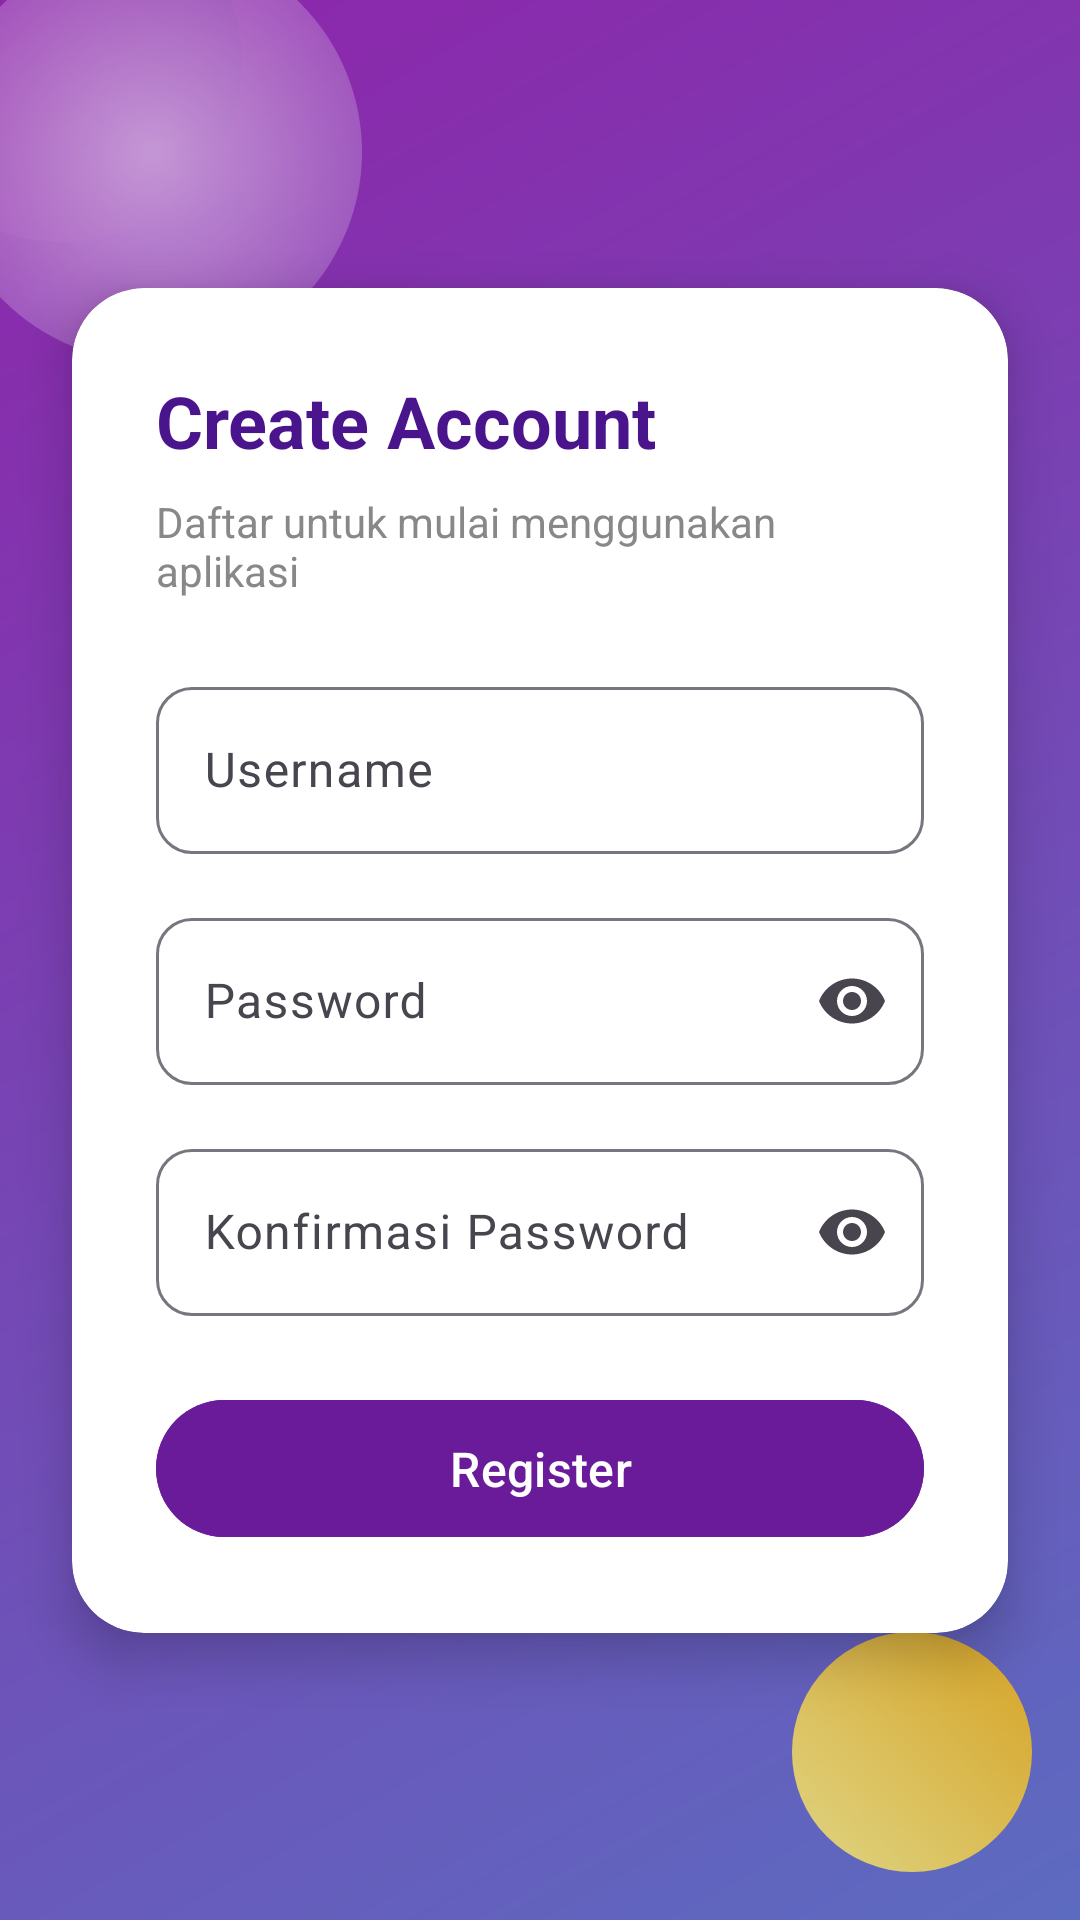

Write the Android layout XML for this screen, with the resource values it uses.
<!-- AndroidManifest.xml: application theme Theme.Uts_login_sederhana -->
<!-- res/layout/activity_register.xml -->
<androidx.constraintlayout.widget.ConstraintLayout
    xmlns:android="http://schemas.android.com/apk/res/android"
    xmlns:app="http://schemas.android.com/apk/res-auto"
    android:layout_width="match_parent"
    android:layout_height="match_parent"
    android:background="@drawable/bg_gradient">

    
    <View
        android:layout_width="120dp"
        android:layout_height="120dp"
        android:background="@drawable/circle_purple"
        app:layout_constraintTop_toTopOf="parent"
        app:layout_constraintStart_toStartOf="parent"
        android:layout_marginTop="-40dp"
        android:layout_marginStart="-40dp"
        android:alpha="0.3"/>

    
    <View
        android:layout_width="140dp"
        android:layout_height="140dp"
        android:background="@drawable/circle_glow"
        app:layout_constraintTop_toTopOf="parent"
        app:layout_constraintStart_toStartOf="parent"
        android:layout_marginTop="-20dp"
        android:layout_marginStart="-20dp"/>

    
    <View
        android:layout_width="80dp"
        android:layout_height="80dp"
        android:background="@drawable/circle_yellow"
        app:layout_constraintBottom_toBottomOf="parent"
        app:layout_constraintEnd_toEndOf="parent"
        android:layout_margin="16dp"
        android:alpha="0.8"/>

    
    <androidx.cardview.widget.CardView
        android:layout_width="0dp"
        android:layout_height="wrap_content"
        app:cardCornerRadius="24dp"
        app:cardElevation="10dp"
        app:cardBackgroundColor="#FFFFFF"
        app:layout_constraintTop_toTopOf="parent"
        app:layout_constraintBottom_toBottomOf="parent"
        app:layout_constraintStart_toStartOf="parent"
        app:layout_constraintEnd_toEndOf="parent"
        android:layout_margin="24dp">

        <LinearLayout
            android:orientation="vertical"
            android:padding="28dp"
            android:layout_width="match_parent"
            android:layout_height="wrap_content">

            
            <TextView
                android:layout_width="wrap_content"
                android:layout_height="wrap_content"
                android:text="Create Account"
                android:textSize="24sp"
                android:textStyle="bold"
                android:textColor="#4A148C"
                android:layout_marginBottom="8dp"/>

            <TextView
                android:layout_width="wrap_content"
                android:layout_height="wrap_content"
                android:text="Daftar untuk mulai menggunakan aplikasi"
                android:textSize="14sp"
                android:textColor="#888888"
                android:layout_marginBottom="24dp"/>

            
            <com.google.android.material.textfield.TextInputLayout
                android:layout_width="match_parent"
                android:layout_height="wrap_content"
                app:boxBackgroundMode="outline"
                android:layout_marginBottom="16dp"
                app:boxCornerRadiusTopStart="12dp"
                app:boxCornerRadiusTopEnd="12dp"
                app:boxCornerRadiusBottomStart="12dp"
                app:boxCornerRadiusBottomEnd="12dp">

                <com.google.android.material.textfield.TextInputEditText
                    android:id="@+id/etUsername"
                    android:layout_width="match_parent"
                    android:layout_height="wrap_content"
                    android:hint="Username"/>
            </com.google.android.material.textfield.TextInputLayout>

            
            <com.google.android.material.textfield.TextInputLayout
                android:layout_width="match_parent"
                android:layout_height="wrap_content"
                app:endIconMode="password_toggle"
                app:boxBackgroundMode="outline"
                android:layout_marginBottom="16dp"
                app:boxCornerRadiusTopStart="12dp"
                app:boxCornerRadiusTopEnd="12dp"
                app:boxCornerRadiusBottomStart="12dp"
                app:boxCornerRadiusBottomEnd="12dp">

                <com.google.android.material.textfield.TextInputEditText
                    android:id="@+id/etPassword"
                    android:layout_width="match_parent"
                    android:layout_height="wrap_content"
                    android:hint="Password"
                    android:inputType="textPassword"/>
            </com.google.android.material.textfield.TextInputLayout>

            
            <com.google.android.material.textfield.TextInputLayout
                android:layout_width="match_parent"
                android:layout_height="wrap_content"
                app:endIconMode="password_toggle"
                app:boxBackgroundMode="outline"
                android:layout_marginBottom="24dp"
                app:boxCornerRadiusTopStart="12dp"
                app:boxCornerRadiusTopEnd="12dp"
                app:boxCornerRadiusBottomStart="12dp"
                app:boxCornerRadiusBottomEnd="12dp">

                <com.google.android.material.textfield.TextInputEditText
                    android:id="@+id/etConfirmPassword"
                    android:layout_width="match_parent"
                    android:layout_height="wrap_content"
                    android:hint="Konfirmasi Password"
                    android:inputType="textPassword"/>
            </com.google.android.material.textfield.TextInputLayout>

            
            <com.google.android.material.button.MaterialButton
                android:id="@+id/btnRegister"
                android:layout_width="match_parent"
                android:layout_height="wrap_content"
                android:text="Register"
                android:textSize="16sp"
                android:textColor="#FFFFFF"
                android:backgroundTint="#6A1B9A"
                app:cornerRadius="24dp"
                android:padding="12dp"/>

        </LinearLayout>

    </androidx.cardview.widget.CardView>

</androidx.constraintlayout.widget.ConstraintLayout>
<!-- resources referenced by this layout -->
<resources>
  <!-- drawable bg_gradient (drawable) -->
  <?xml version="1.0" encoding="utf-8"?>
  <shape xmlns:android="http://schemas.android.com/apk/res/android">
      <gradient
          android:startColor="#5C6BC0"
          android:endColor="#8E24AA"
          android:angle="135"/>
  </shape>
  <!-- drawable circle_glow (drawable) -->
  <?xml version="1.0" encoding="utf-8"?>
  <shape xmlns:android="http://schemas.android.com/apk/res/android"
      android:shape="oval">
  
      <gradient
          android:startColor="#80FFFFFF"
          android:endColor="#00FFFFFF"
          android:gradientRadius="120dp"
          android:type="radial"/>
  </shape>
  <!-- drawable circle_purple (drawable) -->
  <?xml version="1.0" encoding="utf-8"?>
  <shape xmlns:android="http://schemas.android.com/apk/res/android"
      android:shape="oval">
  
      <gradient
          android:startColor="#AB47BC"
          android:endColor="#6A1B9A"
          android:angle="45"/>
  
      <size
          android:width="50dp"
          android:height="50dp"/>
  </shape>
  <!-- drawable circle_yellow (drawable) -->
  <?xml version="1.0" encoding="utf-8"?>
  <shape xmlns:android="http://schemas.android.com/apk/res/android"
      android:shape="oval">
  
      <gradient
          android:startColor="#FFF176"
          android:endColor="#F4B400"
          android:angle="45"/>
  
      <size
          android:width="100dp"
          android:height="100dp"/>
  </shape>
  <style name="Theme.Uts_login_sederhana" parent="Base.Theme.Uts_login_sederhana" />
  <style name="Base.Theme.Uts_login_sederhana" parent="Theme.Material3.DayNight.NoActionBar">
          <item name="colorPrimary">#3F51B5</item>
          <item name="colorPrimaryContainer">#5C6BC0</item>
          <item name="colorOnPrimary">#FFFFFF</item>
      </style>
</resources>
